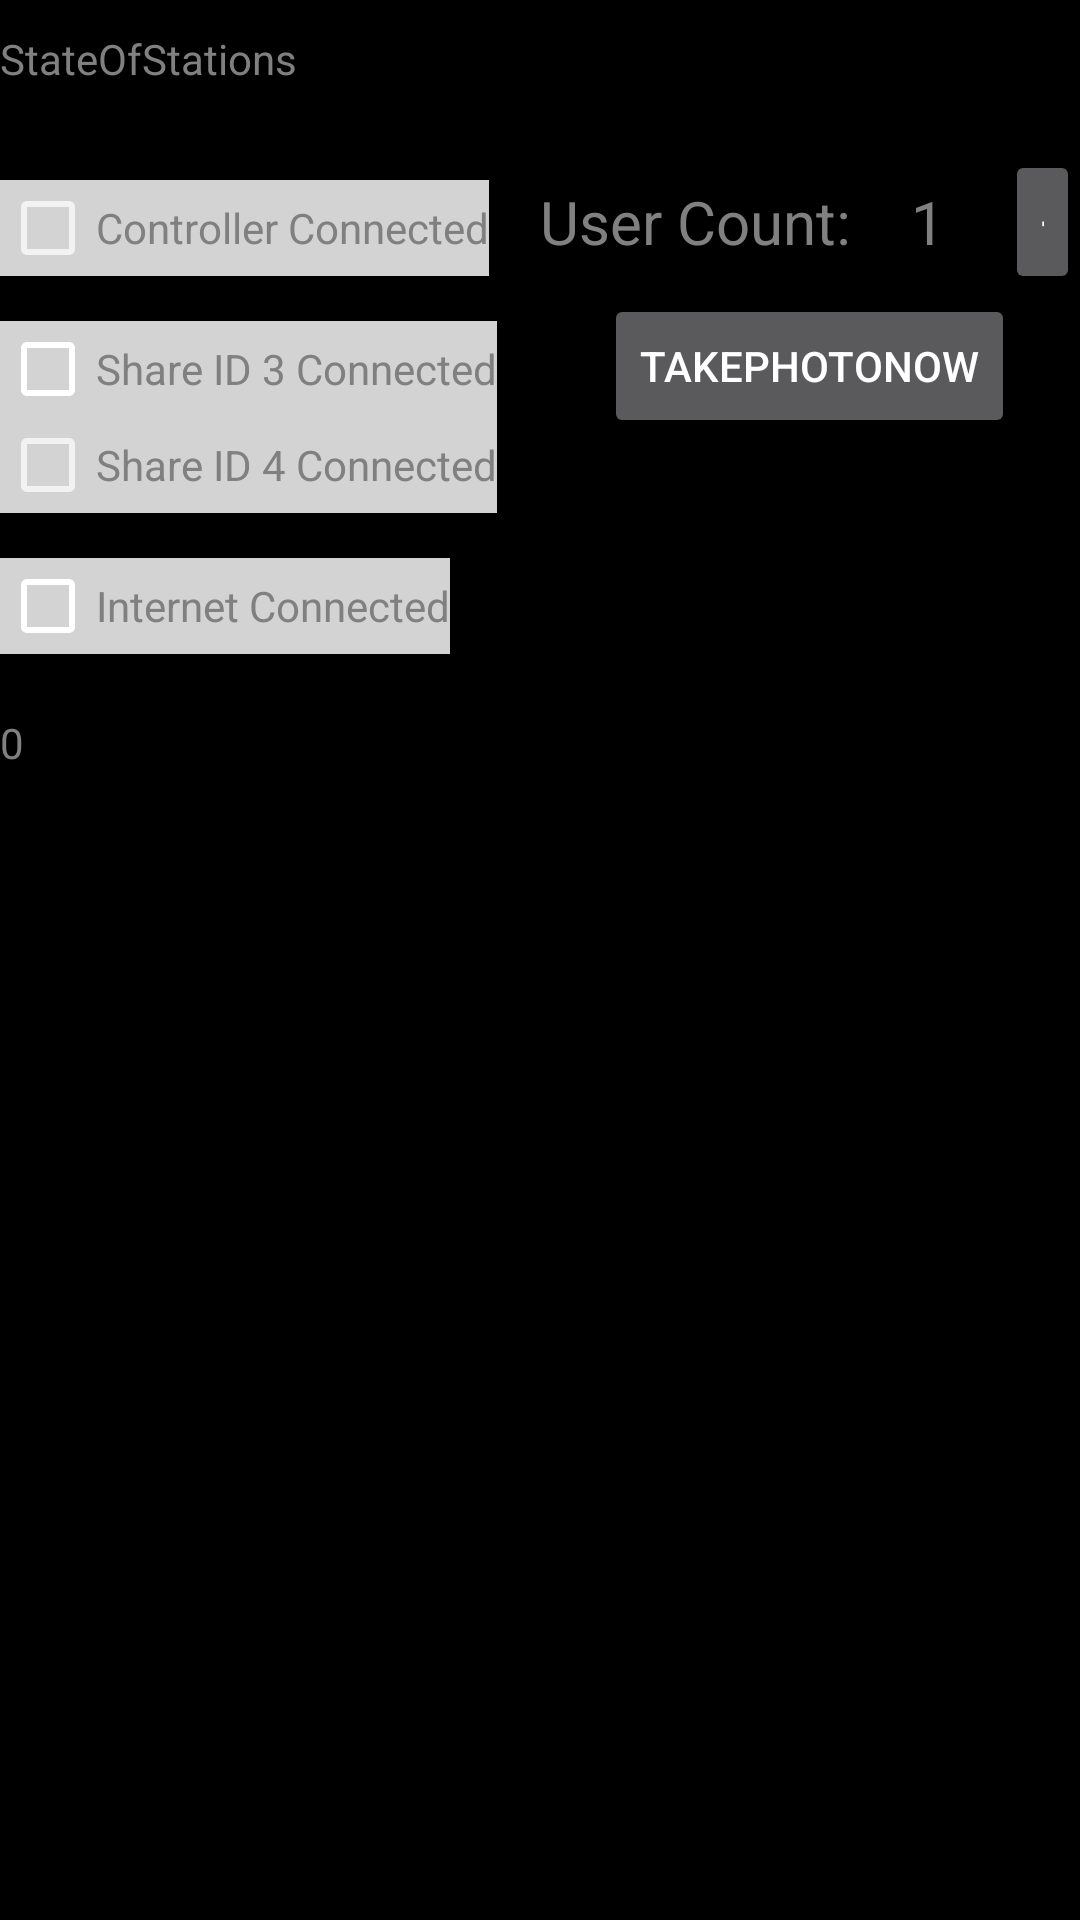

The Android layout XML behind this screen, and the referenced resources:
<!-- AndroidManifest.xml: activity theme Theme.AppCompat -->
<!-- res/layout/activity_main.xml -->
<?xml version="1.0" encoding="utf-8"?>
<FrameLayout xmlns:android="http://schemas.android.com/apk/res/android"
    xmlns:tools="http://schemas.android.com/tools"
    android:layout_width="match_parent"
    android:layout_height="match_parent"
    tools:context="station.dev.com.photo_camera.MainActivity"
    android:background="@color/Black">
    <ImageView
        android:layout_width="fill_parent"
        android:layout_height="fill_parent"
        android:id="@+id/img_background"
        android:layout_gravity="center_horizontal" />

    <LinearLayout
        android:layout_width="match_parent"
        android:layout_height="match_parent"
        android:orientation="horizontal"
       >
        <LinearLayout
            android:orientation="vertical"
            android:layout_width="0dip"
            android:layout_height="match_parent"
            android:layout_gravity="left"
            android:layout_marginTop="20dip"
            android:layout_weight ="50">

            <TextView
                android:layout_width="wrap_content"
                android:layout_height="wrap_content"
                android:text="StateOfStations"
                android:id="@+id/textView"
                android:textColor="@color/Gray"
                android:layout_marginTop="10dp"
                />



            <CheckBox
                android:layout_width="wrap_content"
                android:layout_height="wrap_content"
                android:text="Controller Connected"
                android:id="@+id/chk_stationfirst"
                android:textColor="@color/Gray"
                android:theme="@style/MyCheckBox"
                android:layout_marginTop="31dp"
                android:checked="false"
                android:background="@color/LightGrey"/>

            <CheckBox
                android:layout_width="wrap_content"
                android:layout_height="wrap_content"
                android:text="Share ID 3 Connected"
                android:id="@+id/chk_stationthird"
                android:buttonTint="@color/White"
                android:textColor="@color/Gray"
                android:layout_marginTop="15dp"
                android:background="@color/LightGrey"/>

            <CheckBox
                android:layout_width="wrap_content"
                android:layout_height="wrap_content"
                android:text="Share ID 4 Connected"
                android:textColor="@color/Gray"
                android:id="@+id/chk_stationthirdsec"
                android:background="@color/LightGrey"
               />

            <CheckBox
                android:layout_width="wrap_content"
                android:layout_height="wrap_content"
                android:text="Internet Connected"
                android:textColor="@color/Gray"
                android:id="@+id/chk_internet"
                android:buttonTint="@color/White"
               android:layout_marginTop="15dp"
                android:background="@color/LightGrey"/>
            <TextView
                android:layout_width="wrap_content"
                android:layout_height="wrap_content"
                android:text="0"
                android:id="@+id/txt_time"
                android:textColor="@color/Gray"
                android:layout_marginTop="20dip"/>





        </LinearLayout>
        <LinearLayout
            android:orientation="vertical"
            android:layout_width="0dip"
            android:layout_height="match_parent"
            android:layout_marginTop="50dip"
            android:layout_weight="50">
            <LinearLayout
                android:orientation="horizontal"
                android:layout_width="match_parent"
                android:layout_height="wrap_content"
                android:layout_gravity="center_horizontal"

               >


                <TextView
                    android:layout_width="wrap_content"
                    android:layout_height="wrap_content"
                    android:text="User Count:"
                    android:textColor="@color/Gray"
                    android:textSize="20dip"
                    android:layout_gravity="center_vertical"
                    android:id="@+id/lbl_usercount" />

                <TextView
                    android:layout_width="wrap_content"
                    android:layout_height="wrap_content"
                    android:textAppearance="?android:attr/textAppearanceLarge"
                    android:text="1"
                    android:textColor="@color/Gray"
                    android:textSize="20dip"
                    android:id="@+id/txt_usercount"
                    android:layout_gravity="center_vertical"
                    android:layout_marginLeft="20dip"/>

                <Button
                    style="?android:attr/buttonStyleSmall"
                    android:layout_width="wrap_content"
                    android:layout_height="wrap_content"
                    android:text="+"
                    android:id="@+id/bt_plus"
                    android:layout_marginLeft="20dip"
                    android:layout_gravity="center_vertical"/>

                <Button
                    style="?android:attr/buttonStyleSmall"
                    android:layout_width="wrap_content"
                    android:layout_height="wrap_content"
                    android:text="-"
                    android:id="@+id/bt_minus"
                    android:layout_gravity="center_vertical"/>
            </LinearLayout>

            <Button
                android:layout_width="wrap_content"
                android:layout_height="wrap_content"
                android:text="TakePhotoNow"
                android:id="@+id/bt_take_photo"
                android:layout_gravity="center_horizontal" />


        </LinearLayout>
    </LinearLayout>


    <TextView
        android:layout_width="80dip"
        android:layout_height="30dip"
        android:text=""
        android:id="@+id/txt_setting"
        android:layout_gravity="right" />
</FrameLayout>
<!-- resources referenced by this layout -->
<resources>
  <color name="Black">#000000</color>
  <color name="Gray">#808080</color>
  <color name="LightGrey">#D3D3D3</color>
  <color name="White">#FFFFFF</color>
  <style name="MyCheckBox" parent="Theme.AppCompat">
          <item name="colorControlNormal">@color/White</item>
          <item name="colorControlActivated">@color/Green</item>
          <item name="colorAccent">@color/Silver</item>
      </style>
  <color name="Green">#008000</color>
  <color name="Silver">#C0C0C0</color>
</resources>
